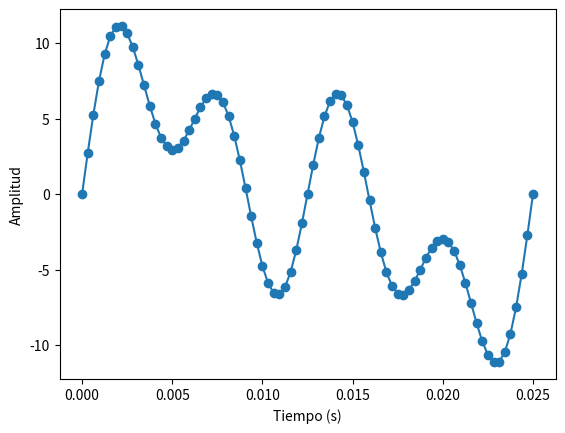

Write Python code to recreate this figure.
import numpy as np 
import matplotlib.pyplot as plt
import pandas as pd

Fo = 40 # Frecuencia fundamental de la señal1
Fo1 = 80 # Frecuencia fundamental de la señal2
Fo2 = 160 # Frecuencia fundamental de la señal3
Tp= 1/40 # Periodo de la señal
Fs = 20*Fo2 # Frecuencia de muestreo-->investigar
T = 1/Fs # Periodo de muestreo
t = np.arange(0, Tp+T, T) # Tiempo para un ciclo de la señal con duración de Tp más
A = 5
A1 = 5
A2 = 5
x = A*np.sin(2*np.pi*Fo*t)
x1 = A1*np.sin(2*np.pi*Fo1*t)
x2 = A2*np.sin(2*np.pi*Fo2*t)
xt=x+x1+x2
plt.plot(t, xt, marker='o')
plt.xlabel('Tiempo (s)')
plt.ylabel('Amplitud')
plt.show()
